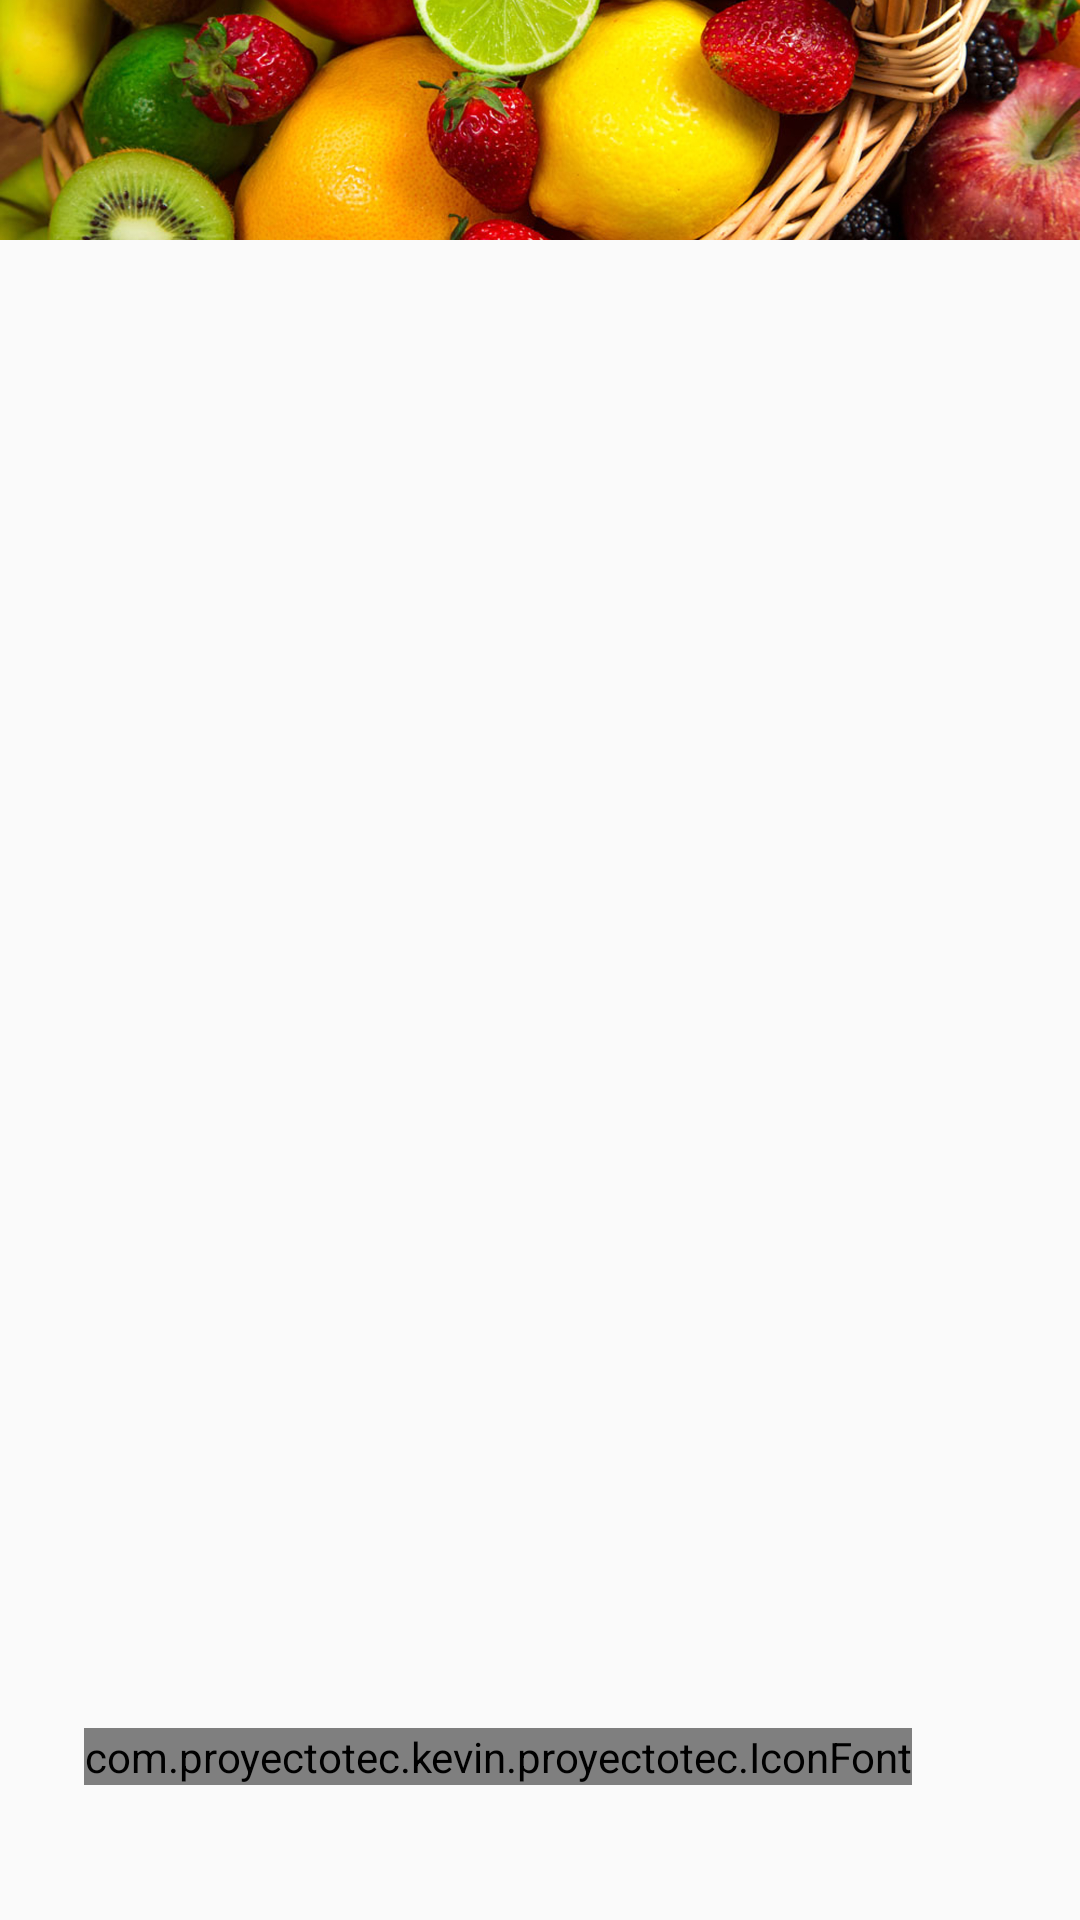

Android layout source for this screen:
<!-- AndroidManifest.xml: application theme AppTheme -->
<!-- res/layout/activity_lista.xml -->
<?xml version="1.0" encoding="utf-8"?>
<RelativeLayout
    xmlns:android="http://schemas.android.com/apk/res/android"
    xmlns:app="http://schemas.android.com/apk/res-auto"
    xmlns:tools="http://schemas.android.com/tools"
    android:layout_width="match_parent"
    android:layout_height="match_parent"
    tools:context=".ListaActivity">

    <ImageView
        android:id="@+id/imageView"
        android:layout_width="match_parent"
        android:layout_height="80dp"
        android:layout_alignParentStart="true"
        android:layout_alignParentTop="true"
        android:scaleType="centerCrop"
        android:src="@drawable/banner2" />

    <android.support.v7.widget.RecyclerView
        android:id="@+id/RecyclerViewListaProductos"
        android:layout_width="match_parent"
        android:layout_height="308dp"
        android:layout_alignParentBottom="true"
        android:layout_alignParentStart="true"
        android:layout_below="@+id/imageView"
        android:layout_marginBottom="123dp" />

    <com.proyectotec.kevin.proyectotec.IconFont
        android:layout_width="wrap_content"
        android:layout_height="wrap_content"
        android:layout_alignParentBottom="true"
        android:layout_alignParentStart="true"
        android:layout_gravity="center"
        android:layout_marginBottom="45dp"
        android:layout_marginStart="28dp"
        android:text="@string/id_carritoCompras"
        android:textColor="#B71C1C"
        android:textSize="60sp"
        android:id="@+id/carreta"/>

    <TextView
        android:id="@+id/total"
        android:layout_width="245dp"
        android:layout_height="51dp"
        android:layout_alignParentEnd="true"
        android:layout_alignTop="@+id/carreta"
        android:text=""
        android:textColor="#B71C1C"
        android:textSize="20dp" />


</RelativeLayout>
<!-- resources referenced by this layout -->
<resources>
  <!-- drawable banner2: jpg bitmap (drawable, 712032 bytes) -->
  <string name="id_carritoCompras"></string>
  <style name="AppTheme" parent="Theme.AppCompat.Light.DarkActionBar">
          
          <item name="colorPrimary">@color/colorPrimary</item>
          <item name="colorPrimaryDark">@color/colorPrimaryDark</item>
          <item name="colorAccent">@color/colorAccent</item>
          <item name="android:windowAnimationStyle">@style/CustomActivityAnimation</item>
      </style>
  <color name="colorPrimary">#FFA000</color>
  <color name="colorPrimaryDark">#FFC107</color>
  <color name="colorAccent">#29B6F6</color>
  <style name="CustomActivityAnimation" parent="@android:style/Animation.Activity">
      <item name="android:activityOpenEnterAnimation">@anim/slide_right</item>
      <item name="android:activityOpenExitAnimation">@anim/slide_left_two</item>
      <item name="android:activityCloseEnterAnimation">@anim/slide_left</item>
      <item name="android:activityCloseExitAnimation">@anim/slide_right_two</item>
          </style>
</resources>
